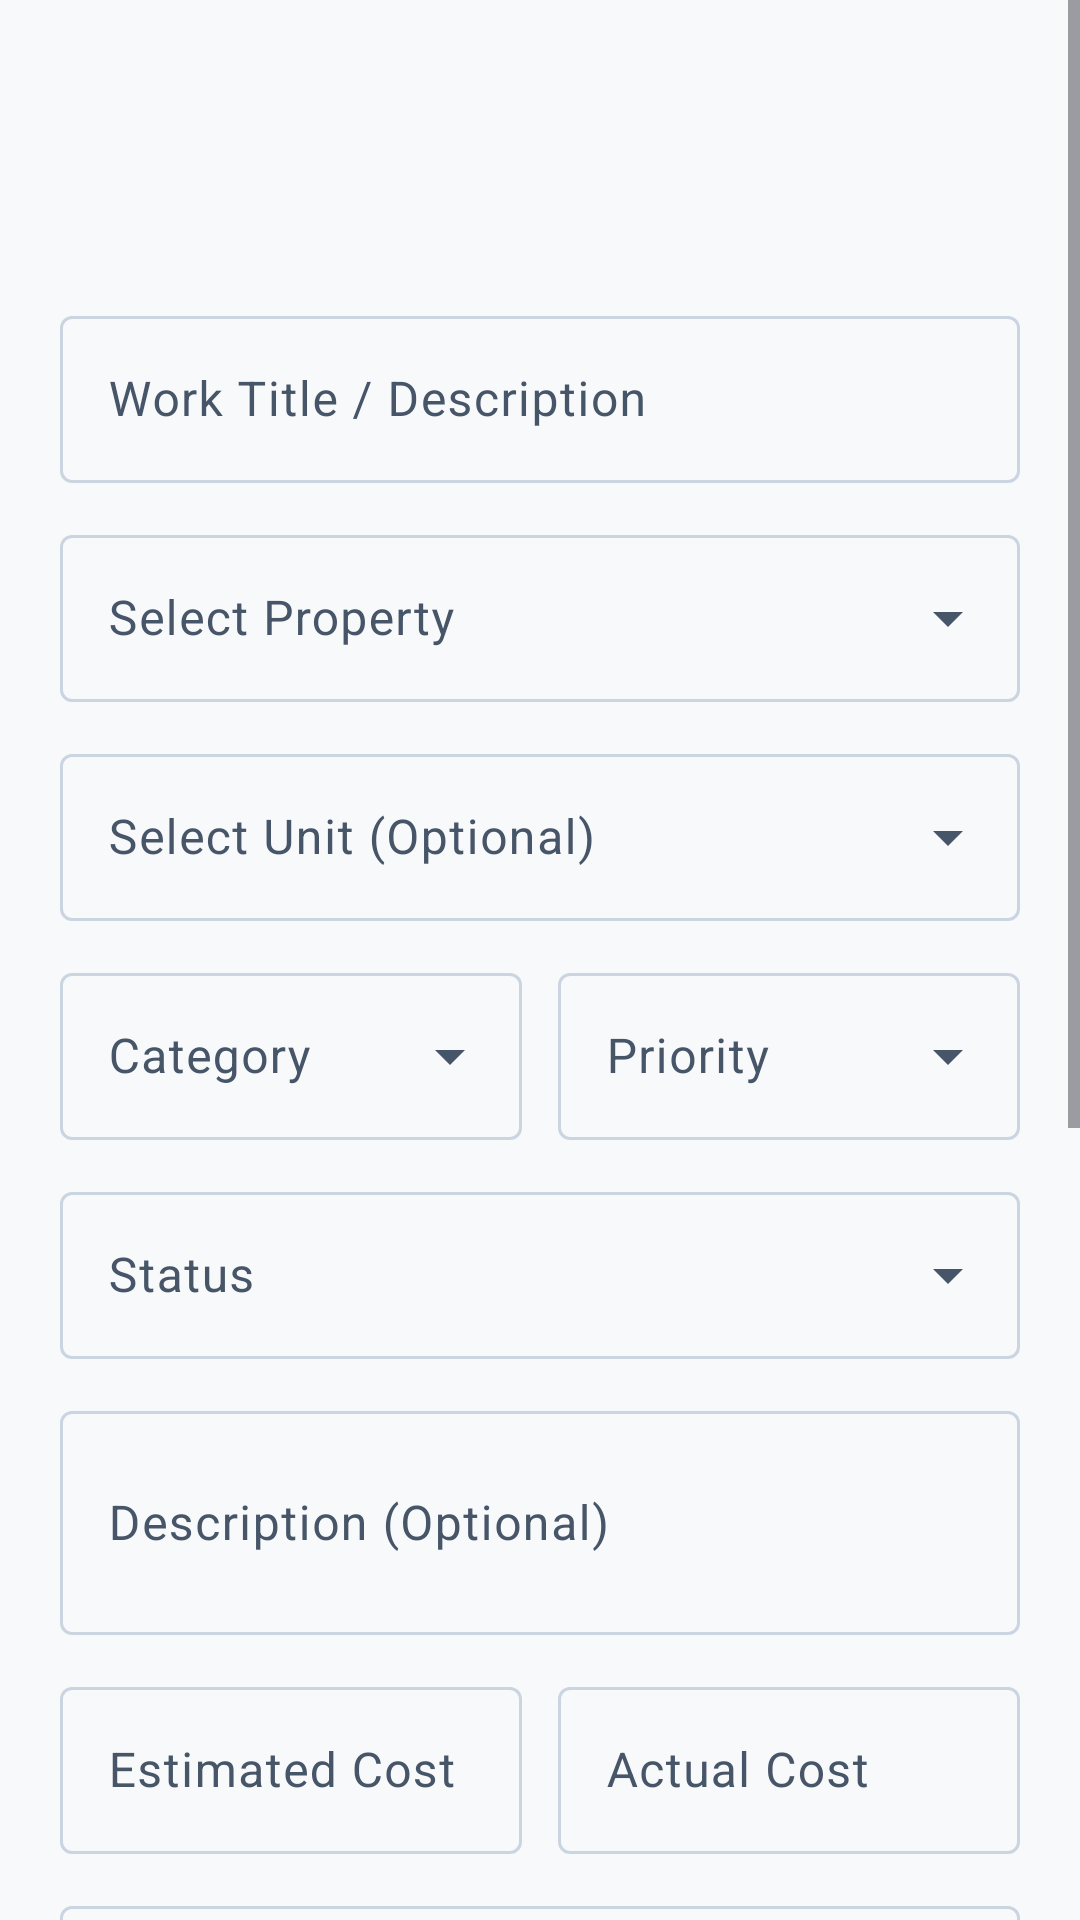

The Android layout XML behind this screen, and the referenced resources:
<!-- AndroidManifest.xml: application theme Theme.RobHouseRental -->
<!-- res/layout/activity_add_maintenance.xml -->
<?xml version="1.0" encoding="utf-8"?>
<ScrollView
    xmlns:android="http://schemas.android.com/apk/res/android"
    xmlns:app="http://schemas.android.com/apk/res-auto"
    android:layout_width="match_parent"
    android:layout_height="match_parent"
    android:fitsSystemWindows="true"
    android:fillViewport="true">

    <LinearLayout
        android:layout_width="match_parent"
        android:layout_height="wrap_content"
        android:orientation="vertical"
        android:padding="20dp">

        <com.google.android.material.appbar.MaterialToolbar
            android:id="@+id/toolbarAddMaintenance"
            android:layout_width="match_parent"
            android:layout_height="?attr/actionBarSize"
            android:title="@string/add_maintenance"
            app:navigationIcon="@drawable/ic_arrow_back" />

        
        <com.google.android.material.textfield.TextInputLayout
            style="@style/Widget.Material3.TextInputLayout.OutlinedBox"
            android:layout_width="match_parent"
            android:layout_height="wrap_content"
            android:layout_marginTop="16dp"
            android:hint="@string/hint_maintenance_title">

            <com.google.android.material.textfield.TextInputEditText
                android:id="@+id/etMaintenanceTitle"
                android:layout_width="match_parent"
                android:layout_height="wrap_content"
                android:inputType="text" />
        </com.google.android.material.textfield.TextInputLayout>

        
        <com.google.android.material.textfield.TextInputLayout
            style="@style/Widget.Material3.TextInputLayout.OutlinedBox.ExposedDropdownMenu"
            android:layout_width="match_parent"
            android:layout_height="wrap_content"
            android:layout_marginTop="12dp">

            <com.google.android.material.textfield.MaterialAutoCompleteTextView
                android:id="@+id/autoMaintenanceProperty"
                android:layout_width="match_parent"
                android:layout_height="wrap_content"
                android:hint="@string/select_property"
                android:inputType="none" />
        </com.google.android.material.textfield.TextInputLayout>

        
        <com.google.android.material.textfield.TextInputLayout
            style="@style/Widget.Material3.TextInputLayout.OutlinedBox.ExposedDropdownMenu"
            android:layout_width="match_parent"
            android:layout_height="wrap_content"
            android:layout_marginTop="12dp">

            <com.google.android.material.textfield.MaterialAutoCompleteTextView
                android:id="@+id/autoMaintenanceUnit"
                android:layout_width="match_parent"
                android:layout_height="wrap_content"
                android:hint="@string/select_unit_optional"
                android:inputType="none" />
        </com.google.android.material.textfield.TextInputLayout>

        
        <LinearLayout
            android:layout_width="match_parent"
            android:layout_height="wrap_content"
            android:layout_marginTop="12dp"
            android:orientation="horizontal">

            <com.google.android.material.textfield.TextInputLayout
                style="@style/Widget.Material3.TextInputLayout.OutlinedBox.ExposedDropdownMenu"
                android:layout_width="0dp"
                android:layout_height="wrap_content"
                android:layout_weight="1"
                android:layout_marginEnd="6dp">

                <com.google.android.material.textfield.MaterialAutoCompleteTextView
                    android:id="@+id/autoMaintenanceCategory"
                    android:layout_width="match_parent"
                    android:layout_height="wrap_content"
                    android:hint="@string/category"
                    android:inputType="none" />
            </com.google.android.material.textfield.TextInputLayout>

            <com.google.android.material.textfield.TextInputLayout
                style="@style/Widget.Material3.TextInputLayout.OutlinedBox.ExposedDropdownMenu"
                android:layout_width="0dp"
                android:layout_height="wrap_content"
                android:layout_weight="1"
                android:layout_marginStart="6dp">

                <com.google.android.material.textfield.MaterialAutoCompleteTextView
                    android:id="@+id/autoMaintenancePriority"
                    android:layout_width="match_parent"
                    android:layout_height="wrap_content"
                    android:hint="@string/priority"
                    android:inputType="none" />
            </com.google.android.material.textfield.TextInputLayout>

        </LinearLayout>

        
        <com.google.android.material.textfield.TextInputLayout
            style="@style/Widget.Material3.TextInputLayout.OutlinedBox.ExposedDropdownMenu"
            android:layout_width="match_parent"
            android:layout_height="wrap_content"
            android:layout_marginTop="12dp">

            <com.google.android.material.textfield.MaterialAutoCompleteTextView
                android:id="@+id/autoMaintenanceStatus"
                android:layout_width="match_parent"
                android:layout_height="wrap_content"
                android:hint="@string/status_label"
                android:inputType="none" />
        </com.google.android.material.textfield.TextInputLayout>

        
        <com.google.android.material.textfield.TextInputLayout
            style="@style/Widget.Material3.TextInputLayout.OutlinedBox"
            android:layout_width="match_parent"
            android:layout_height="wrap_content"
            android:layout_marginTop="12dp"
            android:hint="@string/description_optional">

            <com.google.android.material.textfield.TextInputEditText
                android:id="@+id/etMaintenanceDescription"
                android:layout_width="match_parent"
                android:layout_height="wrap_content"
                android:inputType="textMultiLine"
                android:minLines="2" />
        </com.google.android.material.textfield.TextInputLayout>

        
        <LinearLayout
            android:layout_width="match_parent"
            android:layout_height="wrap_content"
            android:layout_marginTop="12dp"
            android:orientation="horizontal">

            <com.google.android.material.textfield.TextInputLayout
                style="@style/Widget.Material3.TextInputLayout.OutlinedBox"
                android:layout_width="0dp"
                android:layout_height="wrap_content"
                android:layout_weight="1"
                android:layout_marginEnd="6dp"
                android:hint="@string/estimated_cost">

                <com.google.android.material.textfield.TextInputEditText
                    android:id="@+id/etMaintenanceEstCost"
                    android:layout_width="match_parent"
                    android:layout_height="wrap_content"
                    android:inputType="numberDecimal" />
            </com.google.android.material.textfield.TextInputLayout>

            <com.google.android.material.textfield.TextInputLayout
                style="@style/Widget.Material3.TextInputLayout.OutlinedBox"
                android:layout_width="0dp"
                android:layout_height="wrap_content"
                android:layout_weight="1"
                android:layout_marginStart="6dp"
                android:hint="@string/actual_cost">

                <com.google.android.material.textfield.TextInputEditText
                    android:id="@+id/etMaintenanceActualCost"
                    android:layout_width="match_parent"
                    android:layout_height="wrap_content"
                    android:inputType="numberDecimal" />
            </com.google.android.material.textfield.TextInputLayout>

        </LinearLayout>

        
        <com.google.android.material.textfield.TextInputLayout
            style="@style/Widget.Material3.TextInputLayout.OutlinedBox"
            android:layout_width="match_parent"
            android:layout_height="wrap_content"
            android:layout_marginTop="12dp"
            android:hint="@string/vendor_name">

            <com.google.android.material.textfield.TextInputEditText
                android:id="@+id/etMaintenanceVendorName"
                android:layout_width="match_parent"
                android:layout_height="wrap_content"
                android:inputType="text" />
        </com.google.android.material.textfield.TextInputLayout>

        <com.google.android.material.textfield.TextInputLayout
            style="@style/Widget.Material3.TextInputLayout.OutlinedBox"
            android:layout_width="match_parent"
            android:layout_height="wrap_content"
            android:layout_marginTop="12dp"
            android:hint="@string/vendor_phone">

            <com.google.android.material.textfield.TextInputEditText
                android:id="@+id/etMaintenanceVendorPhone"
                android:layout_width="match_parent"
                android:layout_height="wrap_content"
                android:inputType="phone" />
        </com.google.android.material.textfield.TextInputLayout>

        
        <com.google.android.material.textfield.TextInputLayout
            style="@style/Widget.Material3.TextInputLayout.OutlinedBox"
            android:layout_width="match_parent"
            android:layout_height="wrap_content"
            android:layout_marginTop="12dp"
            android:hint="@string/scheduled_date_optional">

            <com.google.android.material.textfield.TextInputEditText
                android:id="@+id/etMaintenanceScheduledDate"
                android:layout_width="match_parent"
                android:layout_height="wrap_content"
                android:focusable="false"
                android:inputType="none" />
        </com.google.android.material.textfield.TextInputLayout>

        
        <com.google.android.material.textfield.TextInputLayout
            style="@style/Widget.Material3.TextInputLayout.OutlinedBox"
            android:layout_width="match_parent"
            android:layout_height="wrap_content"
            android:layout_marginTop="12dp"
            android:hint="@string/notes">

            <com.google.android.material.textfield.TextInputEditText
                android:id="@+id/etMaintenanceNotes"
                android:layout_width="match_parent"
                android:layout_height="wrap_content"
                android:inputType="textMultiLine"
                android:minLines="2" />
        </com.google.android.material.textfield.TextInputLayout>

        
        <com.google.android.material.checkbox.MaterialCheckBox
            android:id="@+id/cbCreateReminder"
            android:layout_width="match_parent"
            android:layout_height="wrap_content"
            android:layout_marginTop="12dp"
            android:text="@string/create_scheduled_reminder" />

        
        <com.google.android.material.button.MaterialButton
            android:id="@+id/btnSaveMaintenance"
            android:layout_width="match_parent"
            android:layout_height="wrap_content"
            android:layout_marginTop="24dp"
            android:minHeight="56dp"
            android:text="@string/save"
            android:textSize="17sp"
            app:cornerRadius="16dp" />

    </LinearLayout>

</ScrollView>
<!-- resources referenced by this layout -->
<resources>
  <string name="actual_cost">Actual Cost</string>
  <string name="add_maintenance">Add Maintenance</string>
  <string name="category">Category</string>
  <string name="create_scheduled_reminder">Create a scheduled reminder for this work</string>
  <string name="description_optional">Description (Optional)</string>
  <string name="estimated_cost">Estimated Cost</string>
  <string name="hint_maintenance_title">Work Title / Description</string>
  <string name="notes">Notes</string>
  <string name="priority">Priority</string>
  <string name="save">Save</string>
  <string name="scheduled_date_optional">Scheduled Date (Optional)</string>
  <string name="select_property">Select Property</string>
  <string name="select_unit_optional">Select Unit (Optional)</string>
  <string name="status_label">Status</string>
  <string name="vendor_name">Vendor / Technician Name</string>
  <string name="vendor_phone">Vendor Phone Number</string>
  <style name="Theme.RobHouseRental" parent="Base.Theme.RobHouseRental" />
  <color name="md_theme_primary">#00695C</color>
  <color name="md_theme_onPrimary">#FFFFFF</color>
  <color name="md_theme_primaryContainer">#E0F2F1</color>
  <color name="md_theme_onPrimaryContainer">#00201A</color>
  <color name="md_theme_secondary">#1565C0</color>
  <color name="md_theme_onSecondary">#FFFFFF</color>
  <color name="md_theme_secondaryContainer">#E3F2FD</color>
  <color name="md_theme_onSecondaryContainer">#001D36</color>
  <color name="md_theme_tertiary">#6D4C41</color>
  <color name="md_theme_onTertiary">#FFFFFF</color>
  <color name="md_theme_tertiaryContainer">#EFEBE9</color>
  <color name="md_theme_onTertiaryContainer">#25150F</color>
  <color name="md_theme_background">#F8F9FA</color>
  <color name="md_theme_onBackground">#191C1D</color>
  <color name="md_theme_surface">#FFFFFF</color>
  <color name="md_theme_onSurface">#191C1D</color>
  <color name="md_theme_surfaceVariant">#F1F5F9</color>
  <color name="md_theme_onSurfaceVariant">#475569</color>
  <color name="md_theme_outline">#CBD5E1</color>
  <style name="Widget.App.CardView" parent="Widget.Material3.CardView.Elevated">
          <item name="cardCornerRadius">16dp</item>
          <item name="cardElevation">1dp</item>
          <item name="strokeWidth">1dp</item>
          <item name="strokeColor">@color/md_theme_outlineVariant</item>
          <item name="cardBackgroundColor">@color/md_theme_surface</item>
      </style>
  <color name="md_theme_outlineVariant">#E2E8F0</color>
</resources>
